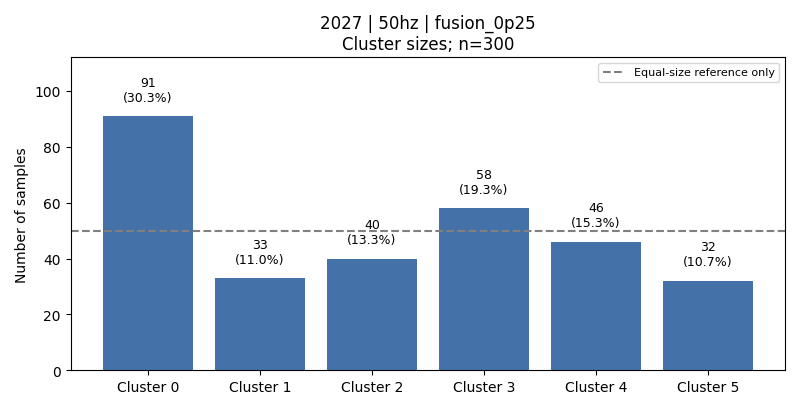

Source data for this figure (header and first rows):
cluster, count, fraction, dominant_activity, dominant_activity_fraction
0, 91, 0.3033, 5, 0.5275
1, 33, 0.11, 2, 0.5152
2, 40, 0.1333, 3, 0.5
3, 58, 0.1933, 6, 0.8621
4, 46, 0.1533, 1, 0.6957
5, 32, 0.1067, 3, 0.9375
